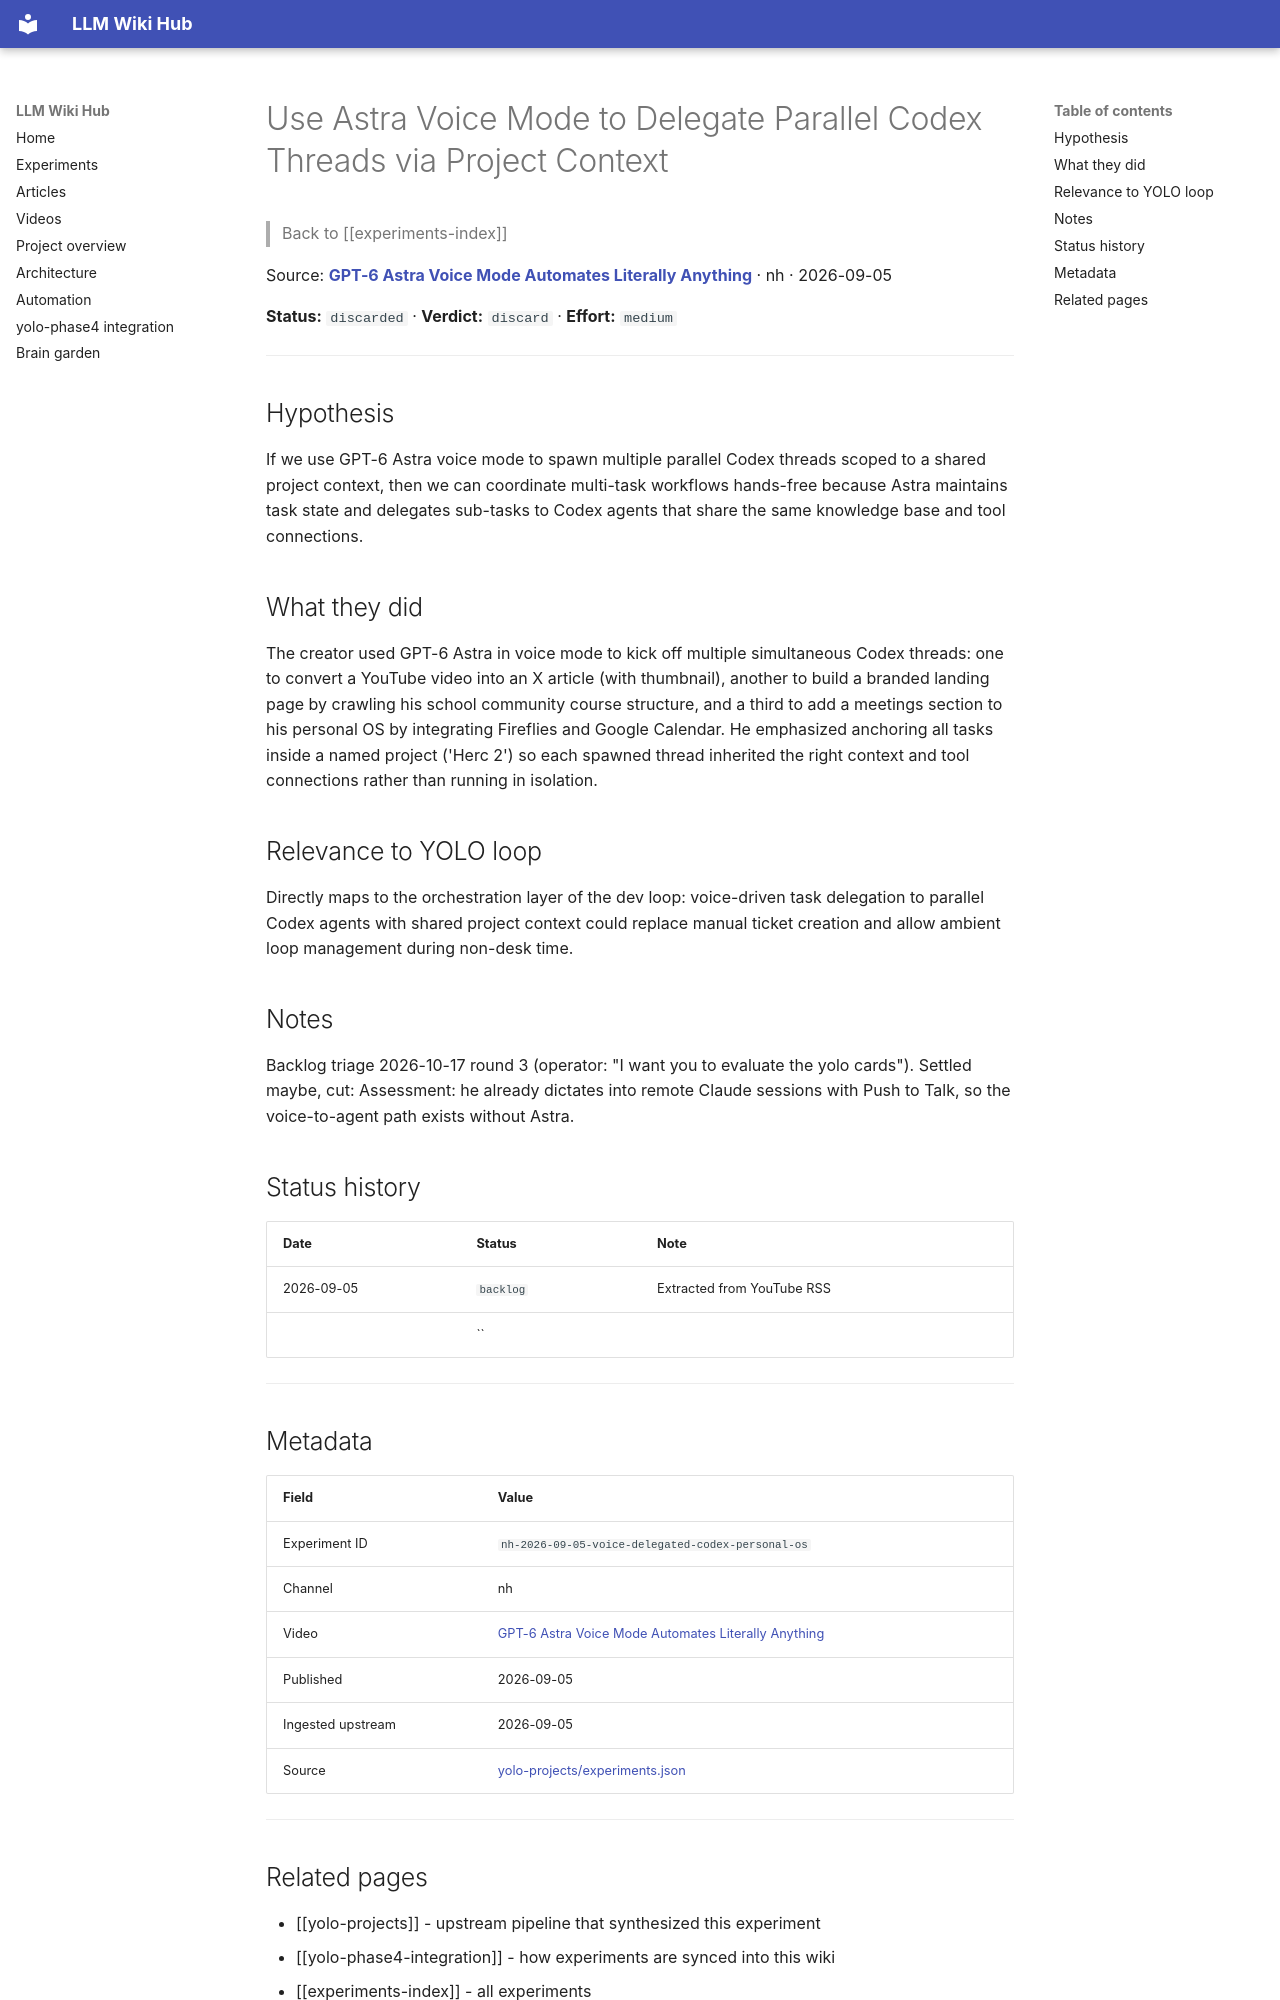

repository: Anguijm/llm-wiki-hub · page: experiments/nh-2026-09-05-voice-delegated-codex-personal-os/index.html · generator: mkdocs

# Use Astra Voice Mode to Delegate Parallel Codex Threads via Project Context

> Back to [[experiments-index]]

Source: **[GPT-6 Astra Voice Mode Automates Literally Anything](https://www.youtube.com/watch?v=9oi-b5Dvtso)** · nh · 2026-09-05

**Status:** `discarded` · **Verdict:** `discard` · **Effort:** `medium`

---

## Hypothesis

If we use GPT-6 Astra voice mode to spawn multiple parallel Codex threads scoped to a shared project context, then we can coordinate multi-task workflows hands-free because Astra maintains task state and delegates sub-tasks to Codex agents that share the same knowledge base and tool connections.

## What they did

The creator used GPT-6 Astra in voice mode to kick off multiple simultaneous Codex threads: one to convert a YouTube video into an X article (with thumbnail), another to build a branded landing page by crawling his school community course structure, and a third to add a meetings section to his personal OS by integrating Fireflies and Google Calendar. He emphasized anchoring all tasks inside a named project ('Herc 2') so each spawned thread inherited the right context and tool connections rather than running in isolation.

## Relevance to YOLO loop

Directly maps to the orchestration layer of the dev loop: voice-driven task delegation to parallel Codex agents with shared project context could replace manual ticket creation and allow ambient loop management during non-desk time.

## Notes

Backlog triage 2026-10-17 round 3 (operator: "I want you to evaluate the yolo cards"). Settled maybe, cut: Assessment: he already dictates into remote Claude sessions with Push to Talk, so the voice-to-agent path exists without Astra.

## Status history

| Date | Status | Note |
|---|---|---|
| 2026-09-05 | `backlog` | Extracted from YouTube RSS |
|  | `` |  |

---

## Metadata

| Field | Value |
|---|---|
| Experiment ID | `nh-2026-09-05-voice-delegated-codex-personal-os` |
| Channel | nh |
| Video | [GPT-6 Astra Voice Mode Automates Literally Anything](https://www.youtube.com/watch?v=9oi-b5Dvtso) |
| Published | 2026-09-05 |
| Ingested upstream | 2026-09-05 |
| Source | [yolo-projects/experiments.json](https://github.com/Anguijm/yolo-projects/blob/main/experiments.json) |

---
